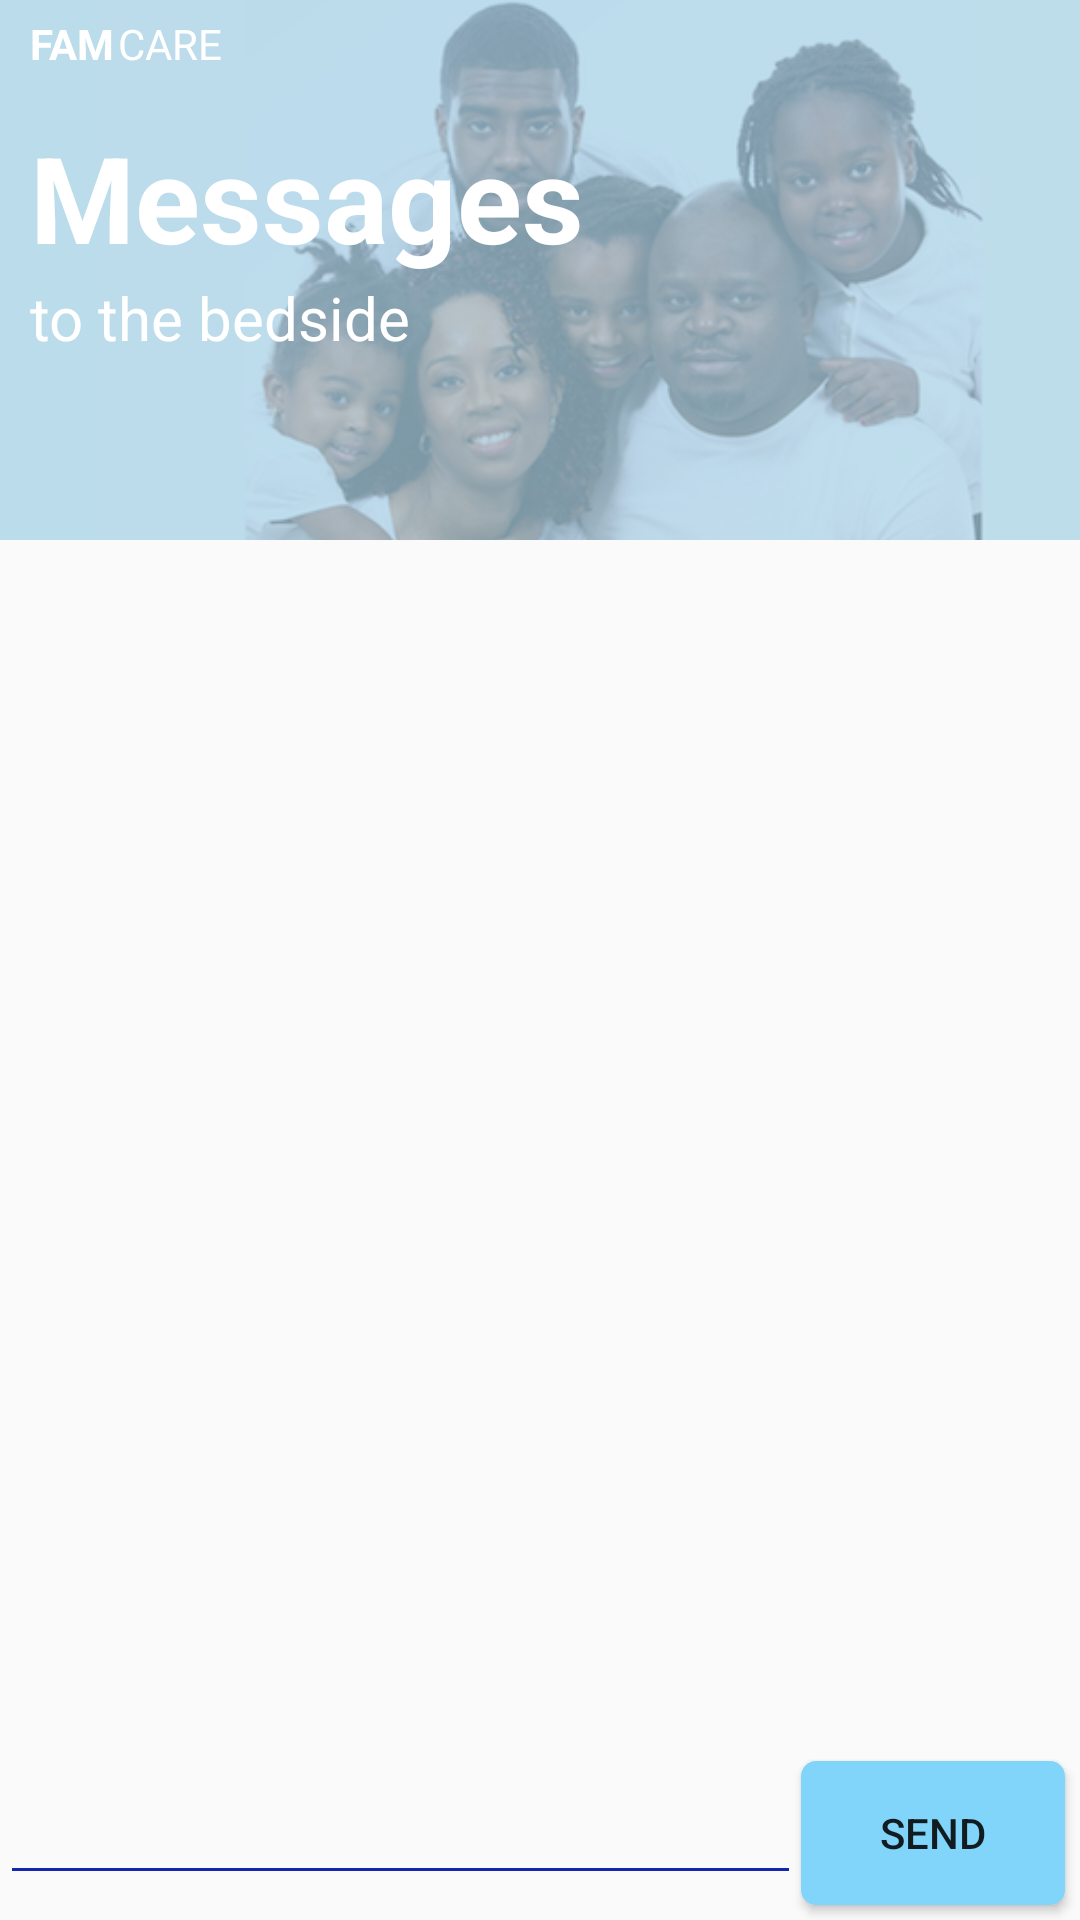

Here is an Android app screen rendered from its layout file. Give the layout XML and the strings, colors and styles it references.
<!-- AndroidManifest.xml: application theme AppTheme -->
<!-- res/layout/fragment_message.xml -->
<?xml version="1.0" encoding="utf-8"?>
<RelativeLayout xmlns:android="http://schemas.android.com/apk/res/android"
    xmlns:tools="http://schemas.android.com/tools"
    android:layout_width="match_parent"
    android:layout_height="match_parent"
    xmlns:app="http://schemas.android.com/apk/res-auto"
    tools:context=".MessageFragment">

    <RelativeLayout
        android:layout_width="match_parent"
        android:layout_height="180dp"
        android:id="@+id/msgTitle"
        android:layout_alignParentStart="true"
        android:layout_alignParentTop="true">
        <ImageView
            android:layout_alignParentTop="true"
            android:layout_alignParentStart="true"
            android:layout_width="match_parent"
            android:layout_height="match_parent"
            app:srcCompat="@drawable/background1"
            android:scaleType="centerCrop"/>
        <TextView
            android:layout_width="wrap_content"
            android:layout_height="wrap_content"
            android:layout_alignParentStart="true"
            android:layout_alignParentTop="true"
            android:layout_marginTop="5dp"
            android:layout_marginStart="10dp"
            android:id="@+id/fam"
            android:textColor="@color/white"
            android:textStyle="bold"
            android:text="FAM"/>
        <TextView
            android:layout_width="wrap_content"
            android:layout_height="wrap_content"
            android:textColor="@color/white"
            android:layout_toRightOf="@id/fam"
            android:layout_marginTop="5dp"
            android:layout_marginStart="1dp"
            android:text="CARE"/>
        <TextView
            android:layout_width="wrap_content"
            android:layout_height="wrap_content"
            android:layout_alignParentStart="true"
            android:layout_below="@id/fam"
            android:text="Messages"
            android:id="@+id/mTitle"
            android:textColor="@color/white"
            android:layout_marginStart="10dp"
            android:layout_marginTop="15dp"
            android:textSize="40sp"
            android:textStyle="bold"/>

        <TextView
            android:layout_width="wrap_content"
            android:layout_height="wrap_content"
            android:layout_alignParentStart="true"
            android:layout_below="@id/mTitle"
            android:text="to the bedside"
            android:textColor="@color/white"
            android:layout_marginStart="10dp"
            android:textSize="20sp" />

    </RelativeLayout>


    <android.support.v7.widget.RecyclerView
        android:layout_width="match_parent"
        android:layout_height="match_parent"
        android:layout_alignParentStart="true"
        android:layout_below="@id/msgTitle"
        android:id="@+id/messageArea"
        app:stackFromEnd="true"
        android:layout_above="@+id/msgInput"/>

    <LinearLayout
        android:layout_width="match_parent"
        android:layout_height="wrap_content"
        android:layout_alignParentBottom="true"
        android:layout_alignParentEnd="true"
        android:id="@+id/msgInput"
        android:orientation="horizontal"
        android:background="@drawable/border">

        <EditText
            android:id="@+id/msgEditText"
            android:layout_width="0dp"
            android:layout_height="wrap_content"
            android:backgroundTint="@color/darkBlue"
            android:layout_gravity="center_vertical"
            android:layout_weight="1" />

        <Button
            android:id="@+id/sendButton"
            android:layout_width="wrap_content"
            android:layout_height="wrap_content"
            android:layout_marginTop="5dp"
            android:layout_marginBottom="5dp"
            android:layout_marginRight="5dp"
            android:background="@drawable/msgshape"
            android:backgroundTint="@color/btnColor"
            android:text="SEND" />
    </LinearLayout>


</RelativeLayout>
<!-- resources referenced by this layout -->
<resources>
  <color name="btnColor">#81d4fa</color>
  <color name="darkBlue">#1426ad</color>
  <color name="white">#FFF</color>
  <!-- drawable background1: png bitmap (drawable, 136858 bytes) -->
  <!-- drawable msgshape (drawable) -->
  <shape xmlns:android="http://schemas.android.com/apk/res/android"
      android:shape="rectangle"
      android:tint="@color/orange">
      <solid android:color="@color/orange"/>
      <size android:height="10dp"
          android:width="10dp"/>
      <corners android:radius="5dp"></corners>
  </shape>
  <style name="AppTheme" parent="Theme.AppCompat.Light.DarkActionBar">
          
          <item name="colorPrimary">@color/colorPrimary</item>
          <item name="colorPrimaryDark">@color/colorPrimaryDark</item>
          <item name="colorAccent">@color/colorAccent</item>
          <item name="actionBarSize">80dp</item>
          <item name="android:actionBarSize">80dp</item>
      </style>
  <color name="orange">#ffab40</color>
  <color name="colorPrimary">#b9d9eb</color>
  <color name="colorPrimaryDark">#2a6cc2</color>
  <color name="colorAccent">#FF4081</color>
</resources>
